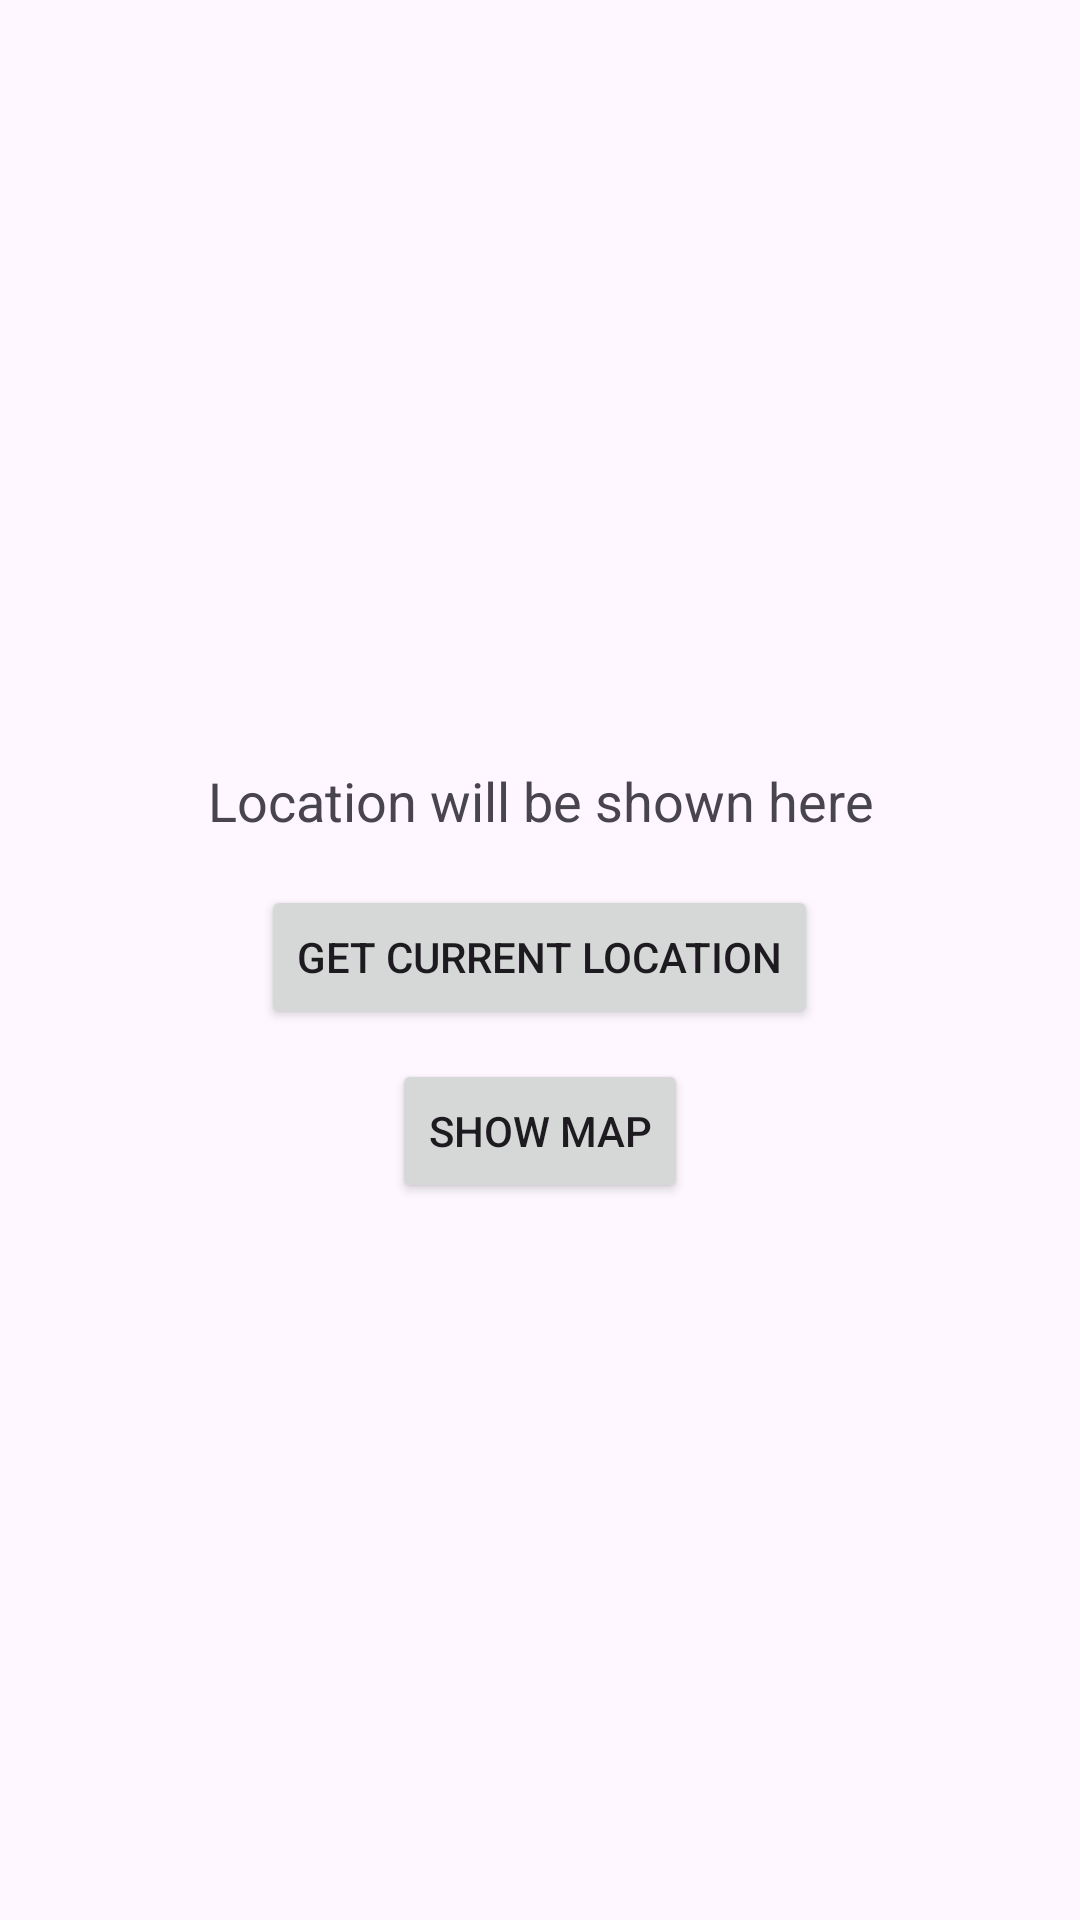

The Android layout XML behind this screen, and the referenced resources:
<!-- AndroidManifest.xml: application theme Theme.Sleepyconnect -->
<!-- res/layout/user_location.xml -->
<?xml version="1.0" encoding="utf-8"?>
<LinearLayout xmlns:android="http://schemas.android.com/apk/res/android"
    xmlns:tools="http://schemas.android.com/tools"
    xmlns:app="http://schemas.android.com/apk/res-auto"
    android:id="@+id/main"
    android:layout_width="match_parent"
    android:layout_height="match_parent"
    android:orientation="vertical"
    android:padding="24dp"
    android:gravity="center"
    tools:context=".MainActivity">

    <TextView
        android:id="@+id/locationText"
        android:layout_width="match_parent"
        android:layout_height="wrap_content"
        android:text="Location will be shown here"
        android:textSize="18sp"
        android:textAlignment="center"
        android:padding="16dp" />

    <Button
        android:id="@+id/getLocationBtn"
        android:layout_width="wrap_content"
        android:layout_height="wrap_content"
        android:text="Get Current Location" />

    <Button
        android:id="@+id/showMapBtn"
        android:layout_width="wrap_content"
        android:layout_height="wrap_content"
        android:text="Show Map"
        android:layout_marginTop="10dp"/>

</LinearLayout>
<!-- resources referenced by this layout -->
<resources>
  <style name="Theme.Sleepyconnect" parent="Base.Theme.Sleepyconnect" />
  <style name="Base.Theme.Sleepyconnect" parent="Theme.Material3.DayNight.NoActionBar">
          
          
      </style>
</resources>
